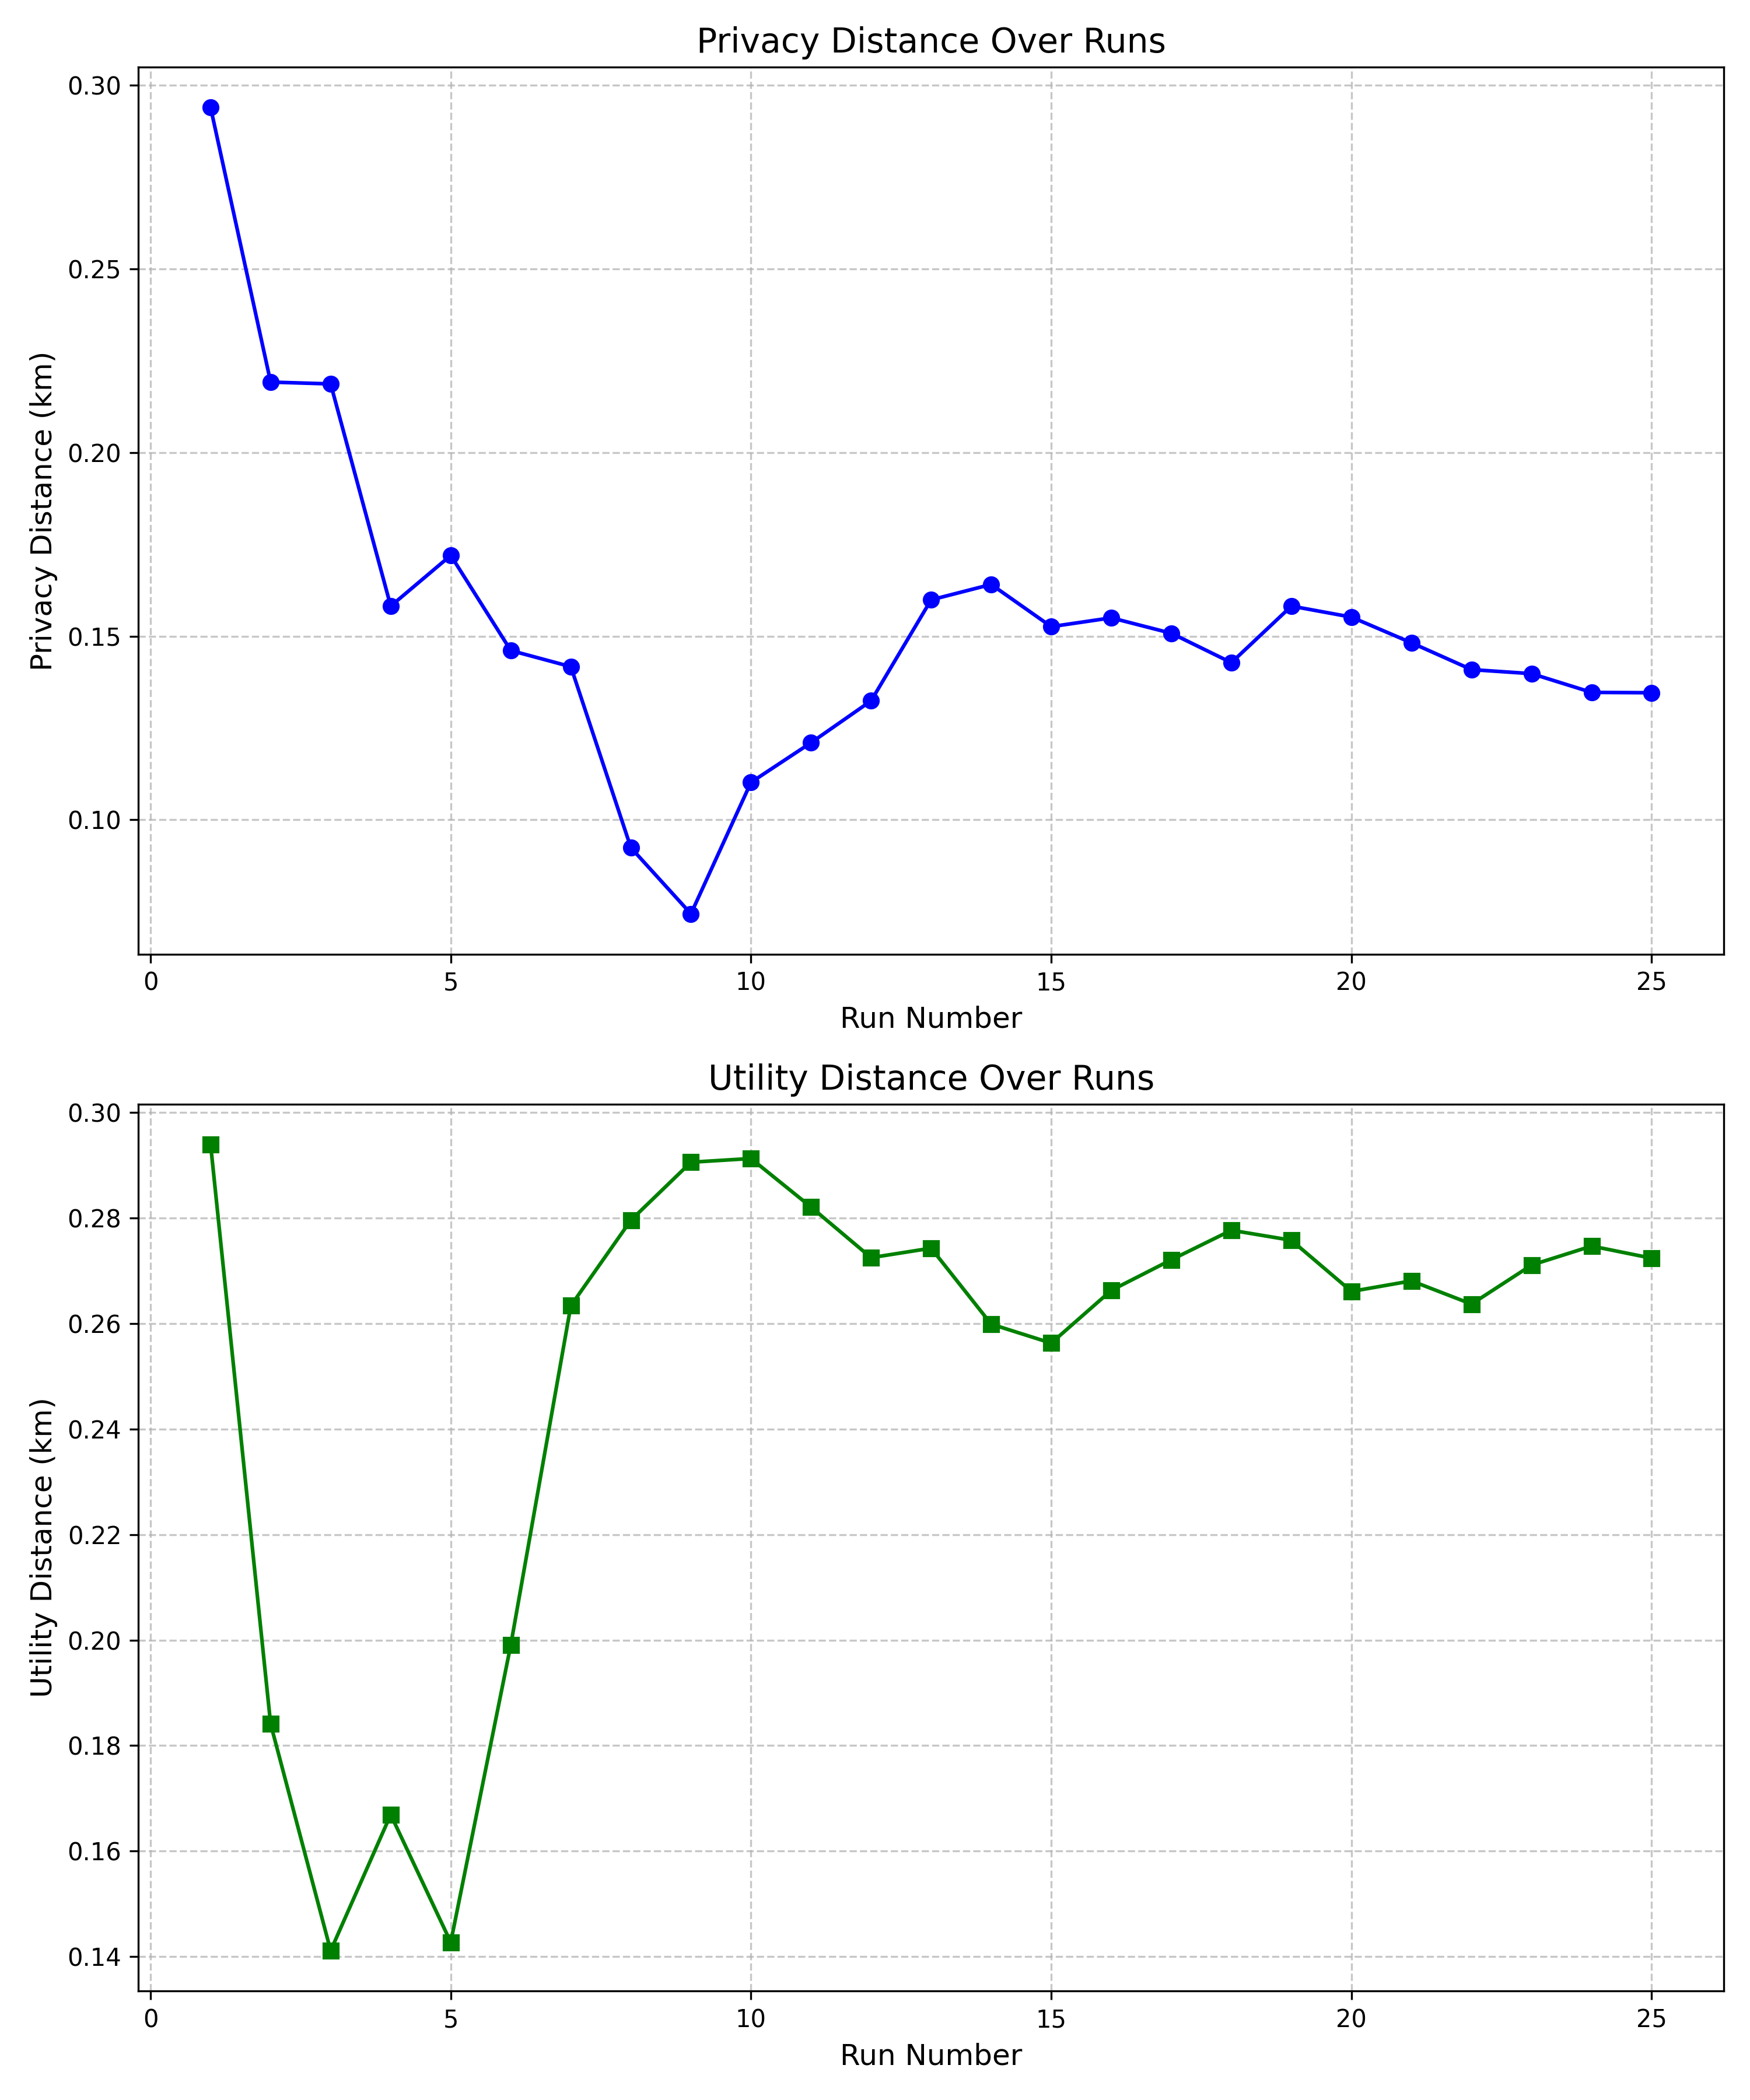

Values plotted in this chart, from the file beside it:
Run, Location, Utility(km), Privacy(km)
1, Physics Quad (39.2549801, -76.7095133), 0.2940, 0.2940
2, stadium lot (39.253233, -76.7058802), 0.1841, 0.2192
3, lot 2 (39.2544101, -76.7085721), 0.1411, 0.2187
4, University of Maryland Baltimore County …, 0.1669, 0.1582
5, lot 2 (39.2544101, -76.7085721), 0.1427, 0.1720
6, Retriever Soccer Park (39.2512886, -76.7…, 0.1991, 0.1461
7, Arbutus Middle School (39.2491702, -76.7…, 0.2634, 0.1417
8, Retriever Activities Center (39.2528576,…, 0.2796, 0.0924
9, Starbucks (39.2541842, -76.7130756), 0.2906, 0.0744
10, Center Road (39.25648, -76.7090995), 0.2913, 0.1102
11, Dunkin' Donuts (39.254646, -76.7109146), 0.2821, 0.1210
12, UMBC Bookstore (39.2546765, -76.7108831), 0.2725, 0.1324
13, Albin O. Kuhn Library and Gallery (39.25…, 0.2743, 0.1599
14, lot 2 (39.2544101, -76.7085721), 0.2599, 0.1641
15, Event Center (39.2523107, -76.7087002), 0.2563, 0.1526
16, Lot 24 (39.2542451, -76.7043064), 0.2663, 0.1550
17, True Grit Statue (39.2530398, -76.713157…, 0.2721, 0.1508
18, Administration Drive Garage (39.2519468,…, 0.2777, 0.1428
19, Erickson Field (39.2561788, -76.7101665), 0.2758, 0.1582
20, Lot 1 (39.2533317, -76.7086432), 0.2661, 0.1552
21, Administration (39.2518753, -76.7117449), 0.2681, 0.1482
22, Event Center (39.2523107, -76.7087002), 0.2637, 0.1409
23, Lot 24 (39.2542451, -76.7043064), 0.2711, 0.1398
24, Lot 26 (39.2528446, -76.705164), 0.2747, 0.1347
25, Stadium Lot (39.2535882, -76.7064676), 0.2724, 0.1346
